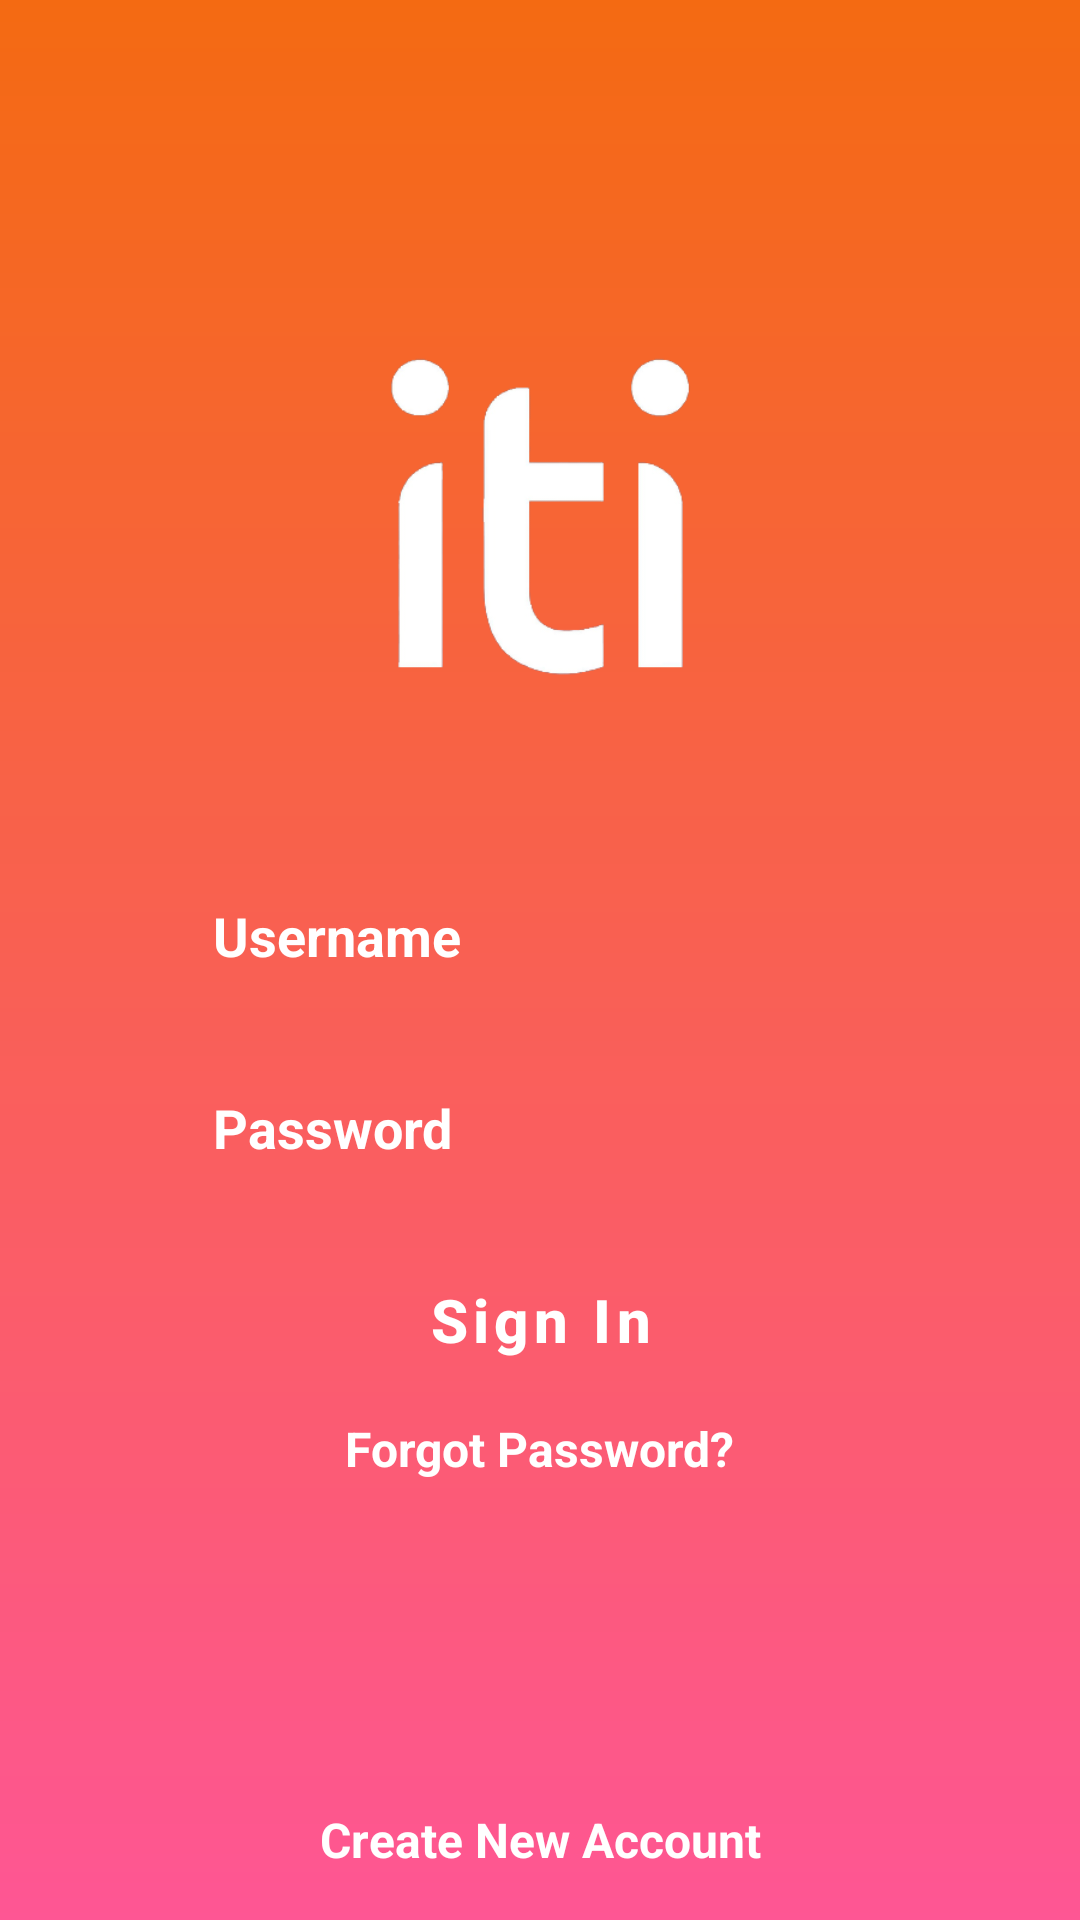

This screen was rendered from an Android layout file. Write that file and the resources it references.
<!-- AndroidManifest.xml: application theme Theme.Splash -->
<!-- res/layout/activity_login.xml -->
<?xml version="1.0" encoding="utf-8"?>
<androidx.constraintlayout.widget.ConstraintLayout xmlns:android="http://schemas.android.com/apk/res/android"
    xmlns:app="http://schemas.android.com/apk/res-auto"
    xmlns:tools="http://schemas.android.com/tools"
    android:layout_width="match_parent"
    android:layout_height="match_parent"
    tools:context=".LoginActivity">

    <ImageView
        android:id="@+id/imageView"
        android:layout_width="0dp"
        android:layout_height="0dp"
        android:scaleType="center"
        android:src="@drawable/background_activity"
        app:layout_constraintBottom_toBottomOf="parent"
        app:layout_constraintEnd_toEndOf="parent"
        app:layout_constraintStart_toStartOf="parent"
        app:layout_constraintTop_toTopOf="parent" />

    <ImageView
        android:layout_width="200dp"
        android:layout_height="200dp"
        android:src="@drawable/iti_logo"
        app:layout_constraintBottom_toTopOf="@id/login_username"
        app:layout_constraintEnd_toEndOf="@id/imageView"
        app:layout_constraintStart_toStartOf="@id/imageView" />

    <EditText
        android:id="@+id/login_username"
        android:layout_width="250dp"
        android:layout_height="wrap_content"
        android:layout_marginBottom="16dp"
        android:background="@drawable/background_campos"
        android:ems="10"
        android:hint="Username"
        android:inputType="text"
        android:minHeight="48dp"
        android:paddingLeft="16dp"
        android:textColorHint="@color/white"
        android:textStyle="bold"
        app:layout_constraintBottom_toTopOf="@+id/login_password"
        app:layout_constraintEnd_toEndOf="@+id/login_password"
        app:layout_constraintStart_toStartOf="@+id/login_password" />

    <EditText
        android:id="@+id/login_password"
        android:layout_width="250dp"
        android:layout_height="wrap_content"
        android:layout_margin="16dp"
        android:background="@drawable/background_campos"
        android:ems="10"
        android:hint="Password"
        android:inputType="textPassword"
        android:minHeight="48dp"
        android:paddingLeft="16dp"
        android:textColorHint="@color/white"
        android:textStyle="bold"
        app:layout_constraintBottom_toBottomOf="parent"
        app:layout_constraintEnd_toEndOf="parent"
        app:layout_constraintStart_toStartOf="parent"
        app:layout_constraintTop_toTopOf="parent"
        app:layout_constraintVertical_bias="0.6"/>

    <Button
        android:id="@+id/login_btn_signin"
        android:layout_width="0dp"
        android:layout_height="wrap_content"
        android:layout_marginTop="16dp"
        android:background="@drawable/background_botao"
        android:inputType="textCapWords"
        android:text="Sign In"
        android:textColor="@color/white"
        android:textSize="20sp"
        android:textStyle="bold"
        app:layout_constraintEnd_toEndOf="@+id/login_password"
        app:layout_constraintStart_toStartOf="@+id/login_password"
        app:layout_constraintTop_toBottomOf="@+id/login_password" />

    <TextView
        android:id="@+id/login_forgot_password"
        android:layout_width="wrap_content"
        android:layout_height="wrap_content"
        android:layout_margin="8dp"
        android:autoLink="web"
        android:linksClickable="true"
        android:text="Forgot Password?"
        android:textColor="@color/white"
        android:textSize="16sp"
        android:textStyle="bold"
        app:layout_constraintEnd_toEndOf="parent"
        app:layout_constraintStart_toStartOf="parent"
        app:layout_constraintTop_toBottomOf="@+id/login_btn_signin" />

    <TextView
        android:id="@+id/login_new_account"
        android:layout_width="wrap_content"
        android:layout_height="wrap_content"
        android:layout_margin="16dp"
        android:clickable="true"
        android:text="Create New Account"
        android:textColor="@color/white"
        android:textSize="16sp"
        android:textStyle="bold"
        app:layout_constraintBottom_toBottomOf="parent"
        app:layout_constraintEnd_toEndOf="parent"
        app:layout_constraintStart_toStartOf="parent"
        app:layout_constraintTop_toTopOf="parent"
        app:layout_constraintVertical_bias="1.0" />
</androidx.constraintlayout.widget.ConstraintLayout>
<!-- resources referenced by this layout -->
<resources>
  <color name="white">#FFFFFFFF</color>
  <!-- drawable background_activity (drawable) -->
  <?xml version="1.0" encoding="utf-8"?>
  <shape xmlns:android="http://schemas.android.com/apk/res/android">
  
      <gradient
          android:startColor="@color/orange"
          android:endColor="@color/pink"
          android:angle="-45"
          />
  </shape>
  <!-- drawable iti_logo: png bitmap (drawable-v24, 27099 bytes) -->
  <style name="Theme.Splash" parent="Theme.MaterialComponents.DayNight.NoActionBar">
          <item name="android:statusBarColor">#f46a12</item>
          <item name="android:windowBackground">@drawable/splash_background</item>
      </style>
  <color name="orange">#F46A12</color>
  <color name="pink">#FE5694</color>
  <!-- drawable splash_background (drawable) -->
  <?xml version="1.0" encoding="utf-8"?>
  <layer-list xmlns:android="http://schemas.android.com/apk/res/android">
  
      <item android:drawable="@color/orange" />
      <item>
          <bitmap
              android:gravity="center"
              android:src="@drawable/iti_logo" />
      </item>
  </layer-list>
</resources>
